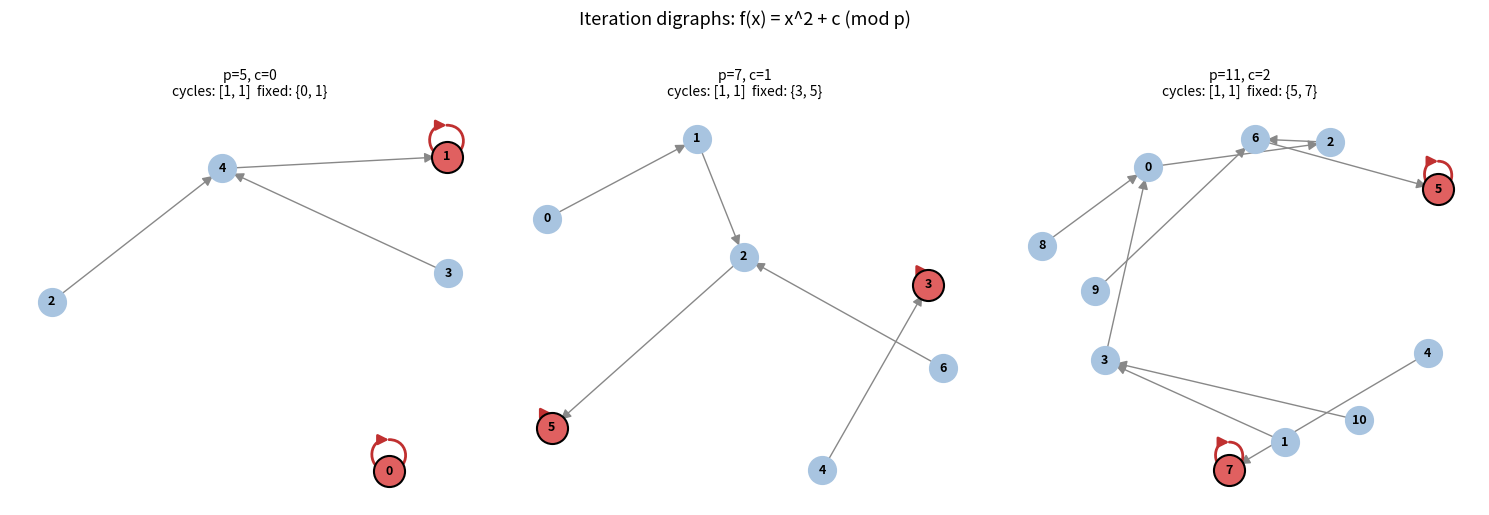

Here is the Python script that generated this plot: (Note: this script raises an exception after producing the figure.)
# /// script
# requires-python = ">=3.11"
# dependencies = [
#     "networkx>=3.2",
#     "matplotlib>=3.8",
#     "tabulate>=0.9",
# ]
# ///
"""Iteration graph analysis for f(x) = x^2 + c (mod p).

Each element x in Z_p maps to f(x) mod p, forming a directed graph (the
"iteration digraph"). This script builds those graphs for small primes and
constants, then analyzes their structure: cycles, fixed points, component
sizes, and in-degree distributions.

Run: uv run examples/iteration_graph_analysis.py
"""

from __future__ import annotations

from collections import Counter
from itertools import product

import matplotlib.pyplot as plt
import networkx as nx
from tabulate import tabulate


# -- graph construction -------------------------------------------------------


def iteration_digraph(p: int, c: int) -> nx.DiGraph:
    """Build the iteration digraph for f(x) = x^2 + c over Z_p.

    Each node x in {0, ..., p-1} has exactly one outgoing edge to f(x) mod p.
    This is a functional graph: out-degree is always 1.

    graphops equivalent: build an adjacency list from a closure, then convert
    to a DiGraph. graphops stores this as a CSR-style edge list.
    """
    G = nx.DiGraph()
    G.add_nodes_from(range(p))
    for x in range(p):
        G.add_edge(x, (x * x + c) % p)
    return G


# -- analysis -----------------------------------------------------------------


def find_all_cycles(G: nx.DiGraph) -> list[list[int]]:
    """Find all simple cycles in the iteration digraph.

    graphops equivalent: Johnson's algorithm via graphops::algo::cycles,
    or SCC decomposition followed by cycle enumeration within each SCC.
    """
    return list(nx.simple_cycles(G))


def find_fixed_points(G: nx.DiGraph) -> list[int]:
    """Nodes where f(x) = x, i.e. self-loops.

    graphops equivalent: filter the edge list for (u, u) pairs.
    """
    return sorted(x for x in G.nodes() if G.has_edge(x, x))


def component_sizes(G: nx.DiGraph) -> list[int]:
    """Sizes of weakly connected components, sorted descending.

    graphops equivalent: graphops::algo::wcc (union-find based).
    """
    components = list(nx.weakly_connected_components(G))
    return sorted((len(c) for c in components), reverse=True)


def in_degree_distribution(G: nx.DiGraph) -> dict[int, int]:
    """Map from in-degree k to count of nodes with that in-degree.

    graphops equivalent: degree histogram from CSR column counts.
    """
    return dict(sorted(Counter(d for _, d in G.in_degree()).items()))


def analyze_graph(p: int, c: int) -> dict:
    """Full analysis of a single (p, c) iteration digraph."""
    G = iteration_digraph(p, c)
    cycles = find_all_cycles(G)
    cycle_lengths = sorted(len(cyc) for cyc in cycles)
    fixed = find_fixed_points(G)
    components = component_sizes(G)
    in_deg = in_degree_distribution(G)

    return {
        "p": p,
        "c": c,
        "graph": G,
        "cycles": cycles,
        "cycle_lengths": cycle_lengths,
        "fixed_points": fixed,
        "num_components": len(components),
        "component_sizes": components,
        "in_degree_dist": in_deg,
    }


# -- visualization ------------------------------------------------------------


def draw_iteration_graph(
    ax: plt.Axes,
    result: dict,
) -> None:
    """Draw the iteration digraph with cycles highlighted.

    Cycle nodes are colored red; non-cycle (tail) nodes are light blue.
    """
    G = result["graph"]
    p, c = result["p"], result["c"]
    cycles = result["cycles"]

    cycle_nodes = {node for cyc in cycles for node in cyc}
    tail_nodes = set(G.nodes()) - cycle_nodes

    # Spring layout works well for small functional graphs.
    pos = nx.spring_layout(G, seed=p * 100 + c, k=1.5)

    # Draw tail nodes and edges first.
    nx.draw_networkx_nodes(
        G, pos, nodelist=sorted(tail_nodes), node_color="#a8c4e0", node_size=400, ax=ax
    )
    # Draw cycle nodes.
    nx.draw_networkx_nodes(
        G,
        pos,
        nodelist=sorted(cycle_nodes),
        node_color="#e06060",
        node_size=500,
        edgecolors="black",
        linewidths=1.5,
        ax=ax,
    )

    # Separate cycle edges from tail edges for distinct styling.
    cycle_edges = []
    tail_edges = []
    for u, v in G.edges():
        if u in cycle_nodes and v in cycle_nodes:
            cycle_edges.append((u, v))
        else:
            tail_edges.append((u, v))

    nx.draw_networkx_edges(
        G,
        pos,
        edgelist=tail_edges,
        edge_color="#888888",
        arrows=True,
        arrowsize=15,
        ax=ax,
    )
    nx.draw_networkx_edges(
        G,
        pos,
        edgelist=cycle_edges,
        edge_color="#c03030",
        width=2.0,
        arrows=True,
        arrowsize=15,
        ax=ax,
    )
    nx.draw_networkx_labels(G, pos, font_size=9, font_weight="bold", ax=ax)

    cycle_str = ", ".join(str(l) for l in result["cycle_lengths"]) or "none"
    fixed_str = ", ".join(str(x) for x in result["fixed_points"]) or "none"
    ax.set_title(
        f"p={p}, c={c}\ncycles: [{cycle_str}]  fixed: {{{fixed_str}}}",
        fontsize=10,
    )
    ax.axis("off")


# -- main ---------------------------------------------------------------------


def main() -> None:
    primes = [5, 7, 11, 13]
    constants = [0, 1, 2]

    # Analyze all combinations.
    results = []
    for p, c in product(primes, constants):
        results.append(analyze_graph(p, c))

    # Print summary table.
    table_rows = []
    for r in results:
        table_rows.append(
            [
                r["p"],
                r["c"],
                r["num_components"],
                str(r["component_sizes"]),
                str(r["cycle_lengths"]),
                str(r["fixed_points"]),
                str(r["in_degree_dist"]),
            ]
        )

    headers = [
        "p",
        "c",
        "#comp",
        "comp sizes",
        "cycle lengths",
        "fixed pts",
        "in-deg dist",
    ]
    print("Iteration digraphs for f(x) = x^2 + c (mod p)")
    print("=" * 80)
    print(tabulate(table_rows, headers=headers, tablefmt="simple"))
    print()

    # Visualize a selection: pick (p=5, c=0), (p=7, c=1), (p=11, c=2).
    # These show different structural patterns (fixed points, multi-cycles,
    # large tails).
    vis_params = [(5, 0), (7, 1), (11, 2)]
    vis_results = [r for r in results if (r["p"], r["c"]) in vis_params]

    fig, axes = plt.subplots(1, 3, figsize=(15, 5))
    for ax, result in zip(axes, vis_results):
        draw_iteration_graph(ax, result)

    fig.suptitle(
        "Iteration digraphs: f(x) = x^2 + c (mod p)",
        fontsize=13,
        y=1.02,
    )
    fig.tight_layout()
    fig.savefig("examples/iteration_graphs.png", dpi=150, bbox_inches="tight")
    print("Saved figure to examples/iteration_graphs.png")


if __name__ == "__main__":
    main()
